Run: headless pygame with SDL's dummy video driver; simulated clock (each Clock.tick advances the game by its frame time, no real sleeping); random seed 0; keys injected as events and as key.get_pressed() state; mouse plan: one left click at the window centre at the start of phase 2, then a move to the lower-right quarter at the start of phase 3.
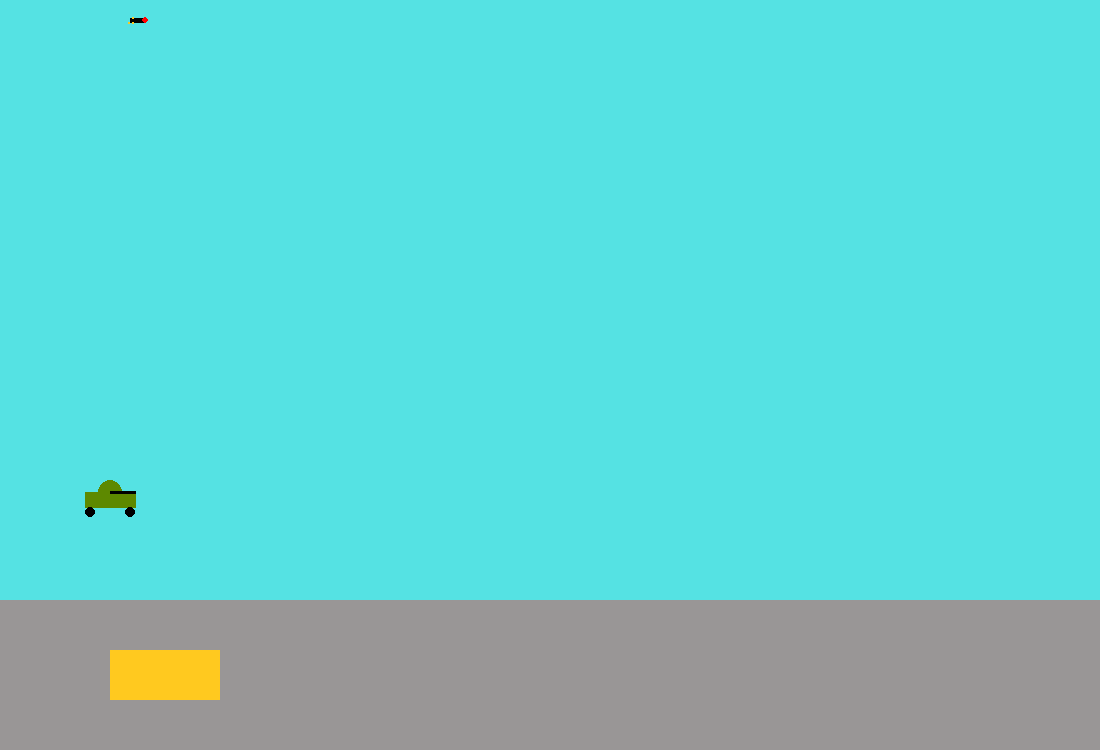
Frame 1 of 4 · flips 1–60 · no input
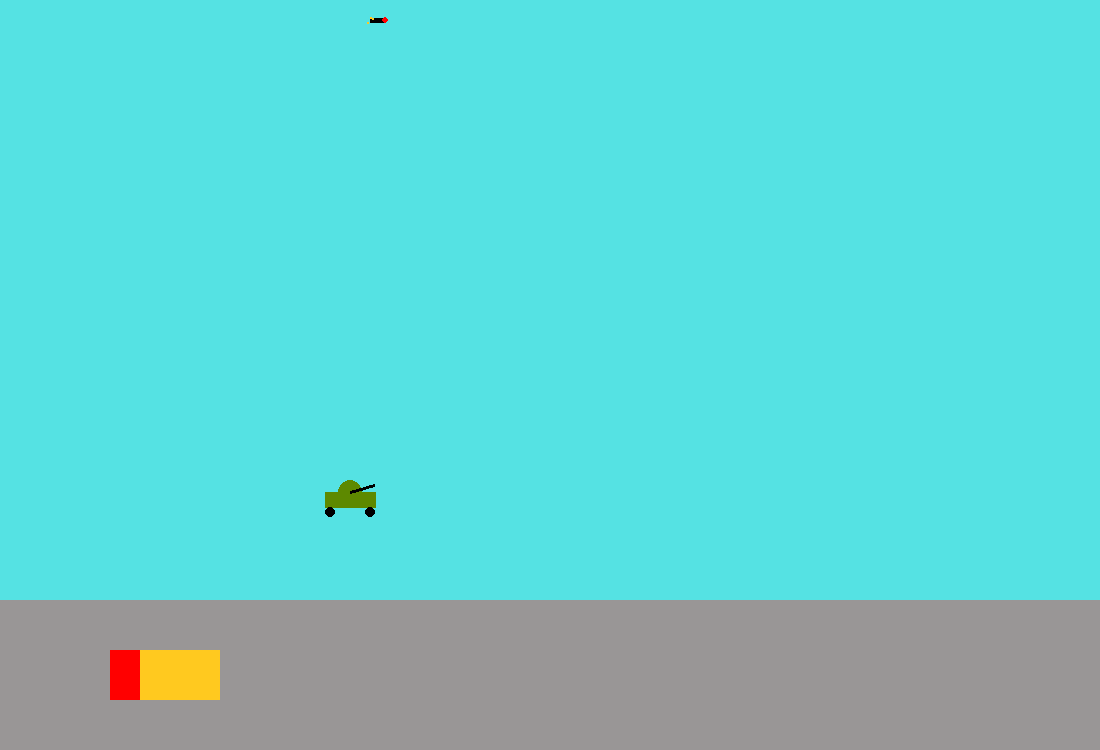
Frame 2 of 4 · flips 61–180 · clicked the window centre · tapped SPACE, RETURN · held RIGHT (→), D
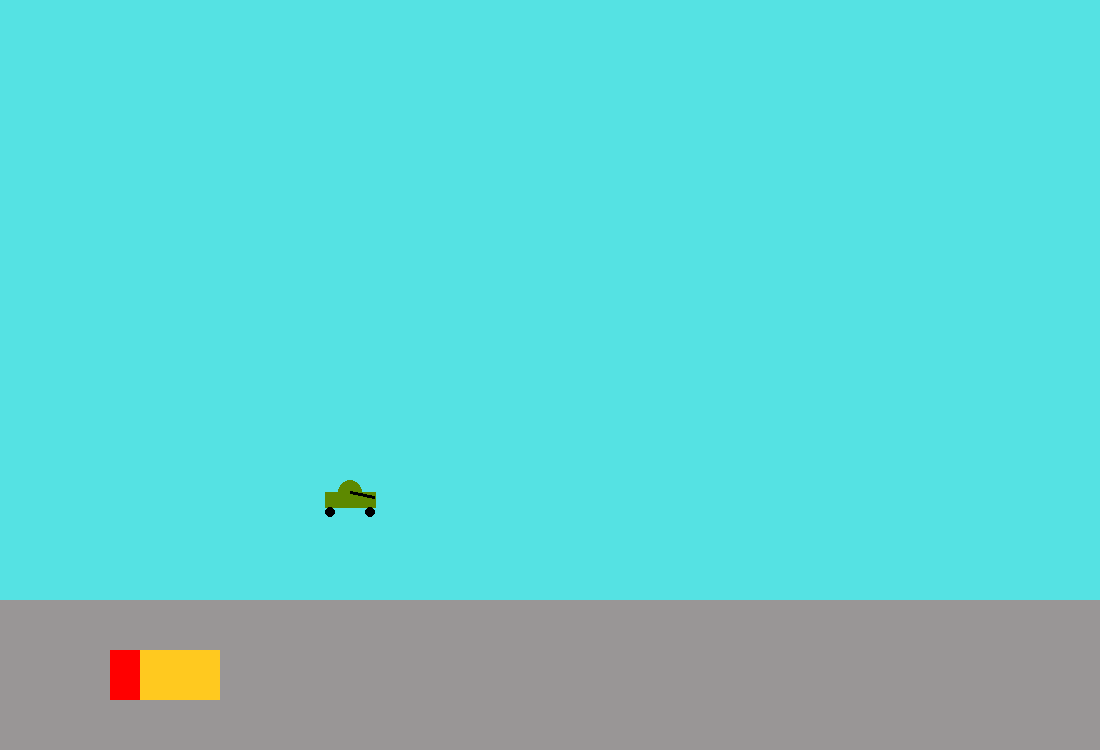
Frame 3 of 4 · flips 181–300 · moved the mouse to the lower-right quarter · held DOWN (↓), S
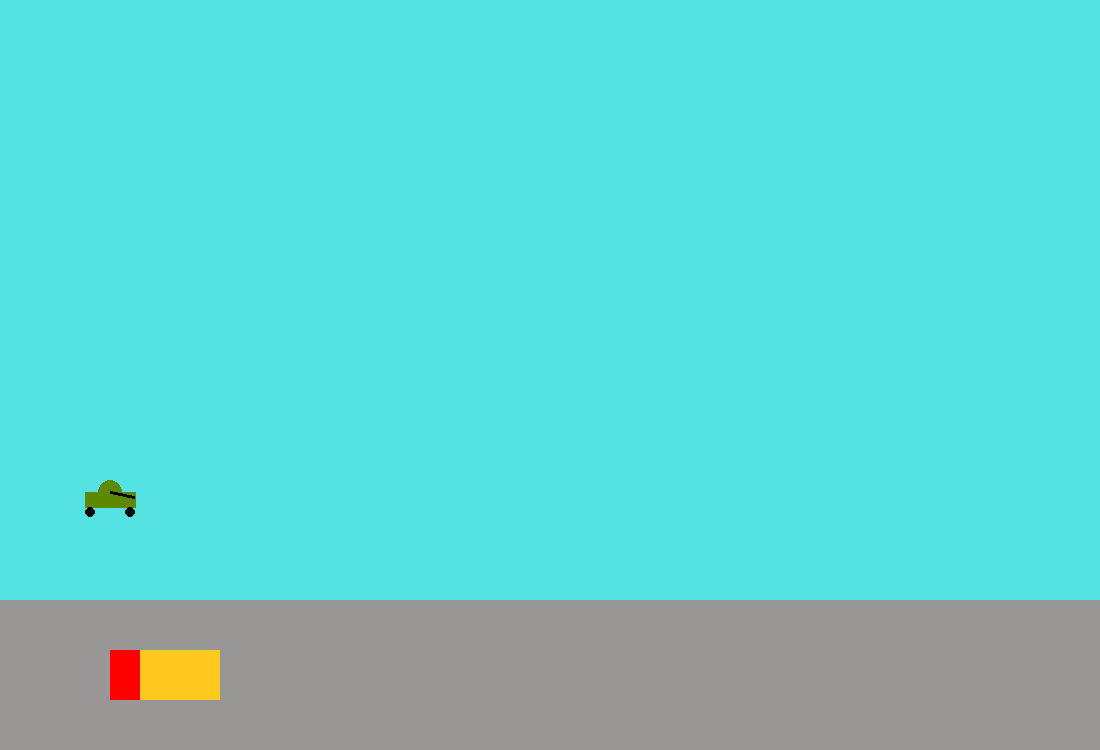
Frame 4 of 4 · flips 301–420 · held LEFT (←), A, UP (↑), W

The pygame program that drew these frames:

from random import randint
import pygame.draw as dr
import pygame
import math
import time

FPS = 60

RED = 0xFF0000
LIGHT_BLUE = 0x55e2e3
BLUE = 0x0000FF
YELLOW = 0xFFC91F
GREEN = 0x00FF00
MAGENTA = 0xFF03B8
CYAN = 0x00FFCC
BLACK = (0, 0, 0)
WHITE = 0xFFFFFF
GREY = 0x7D7D7D
DARK_GREEN = 0x5d8900
INTERFACE_COLOR = 0x999696
GAME_COLORS = [RED, BLUE, YELLOW, GREEN, MAGENTA, CYAN]

WIDTH = 1100
HEIGHT = 600
INTERFACE_HEIGHT = 150

# FIXME вырази через ширину и высоту
PLAYER_START_POS_X = 110
PLAYER_START_POS_Y = 500


class Tank:
    def __init__(self, surface, x, y):
        self.surface = surface
        self.x = x
        self.y = y
        self.fire_angle = 0
        self.ground_angle = 0
        self.height = 15
        self.width = 50
        self.r = 10
        self.caliber = 3
        self.color = DARK_GREEN
        self.power_on = 0
        self.v = 0
        self.wheel_radius = self.width // 10
        self.life = 1
        self.power = 0

    def draw(self):
        dr.polygon(self.surface, self.color, [(self.x - self.width / 2, self.y - self.height / 2),
                                              (self.x + self.width / 2, self.y - self.height / 2),
                                              (self.x + self.width / 2, self.y + self.height / 2),
                                              (self.x - self.width / 2, self.y + self.height / 2),
                                              (self.x - self.width / 2, self.y - self.height / 2)])
        dr.circle(self.surface, self.color, (self.x, self.y - self.height / 2), self.width / 4)
        dr.line(self.surface, BLACK, (self.x, self.y - self.height / 2),
                (self.x + math.cos(self.fire_angle) * self.width / 2,
                 (self.y - self.height / 2) + math.sin(self.fire_angle) * self.width / 2), width=self.caliber)
        dr.circle(self.surface, BLACK,
                  (self.x - self.width / 2 + self.wheel_radius, self.y + self.height / 2 + self.wheel_radius),
                  self.wheel_radius)
        dr.circle(self.surface, BLACK,
                  (self.x + self.width / 2 - self.wheel_radius, self.y + self.height / 2 + self.wheel_radius),
                  self.wheel_radius)

    def move(self):
        self.x += self.v * math.cos(self.ground_angle)
        self.y += self.v * math.sin(self.ground_angle)

    def power_start(self):
        self.power_on = 1

    '''def targetting(self):
        if event_o.pos[0] - 20 != 0:
            self.fire_angle = math.atan((event_o.pos[1] - 450) / (event_o.pos[0] - 20))
        else:
            self.fire_angle = math.copysign(math.pi / 2, event_o.pos[1] - 450)
    def find_ground_angle'''


class Bullet:
    def __init__(self, surface, x, y, v, angle, r):
        self.screen = surface
        self.x = x
        self.y = y
        self.r = r
        self.vx = v * math.cos(angle)
        self.vy = v * math.sin(angle)
        self.color = BLACK

    def draw(self):
        dr.circle(self.screen, self.color, (self.x, self.y), self.r)

    def move(self):
        self.vy += 10 / FPS
        #if self.x + self.vx > WIDTH - self.r or self.x + self.vx < self.r:
        #    self.vx = -self.vx
        #if self.y + self.vy > HEIGHT - self.r or self.y + self.vy < self.r:
        #    self.vy = -self.vy
        self.x += self.vx
        self.y += self.vy

    def in_bounds(self):
        return WIDTH > self.x > 0 and HEIGHT > self.y > 0


class PlayerTank(Tank):
    def __init__(self, surface, x, y):
        Tank.__init__(self, surface, x, y)
        self.ptured = 0
        self.timer_s = 0
        self.reload_rate = 1

    def move_by_keyboard(self, moving_event):
        if moving_event.key == pygame.K_d:
            self.v = 2
        elif moving_event.key == pygame.K_a:
            self.v = -2

    def stop_by_keyboard(self, stopping_event):
        if stopping_event.key == pygame.K_d or stopping_event.key == pygame.K_a:
            self.v = 0

    def targetting(self, target_event):
        if target_event.pos[0] - self.x > 0:
            self.fire_angle = math.atan((target_event.pos[1] - self.y) / (target_event.pos[0] - self.x))
        elif target_event.pos[0] - self.x < 0:
            self.fire_angle = math.atan((target_event.pos[1] - self.y) / (target_event.pos[0] - self.x)) - math.pi
        else:
            self.fire_angle = math.copysign(math.pi / 2, target_event.pos[1] - self.y)

    def power_up(self):
        self.power_on = 1
        self.timer_s = time.time()

    def empower(self):
        if self.power_on:
            if time.time() - self.timer_s > self.reload_rate:
                self.power += 10
                self.timer_s = time.time()

    def fire(self, bullets_array):
        bullet = Bullet(self.surface, self.x + math.cos(self.fire_angle) * self.width / 2,
                        self.y - self.height / 2 + math.sin(self.fire_angle) * self.width / 2, self.power,
                        self.fire_angle, self.caliber // 2)
        bullets_array.append(bullet)
        self.power = 10
        self.power_on = 0
        return bullets_array

    # def find_ground_angle


class Interface:
    def __init__(self, surface, player_tank):
        self.e = 1
        self.screen = surface
        self.tank = player_tank

    def draw(self):
        dr.rect(self.screen, INTERFACE_COLOR, (0, HEIGHT, WIDTH, INTERFACE_HEIGHT))
        dr.rect(self.screen, YELLOW, (WIDTH // 10, HEIGHT + INTERFACE_HEIGHT // 3, WIDTH // 10, INTERFACE_HEIGHT // 3))
        dr.rect(self.screen, RED, (WIDTH // 10, HEIGHT + INTERFACE_HEIGHT // 3, WIDTH // 300 * self.tank.power, INTERFACE_HEIGHT // 3))


class Landshaft:
    def __init__(self, surface):
        self.screen = surface


class Ptur(Bullet):
    def __init__(self, surface, x, y, v, angle, d=5, l=15, lifetime = 13):
        Bullet.__init__(self, surface, x, y, v, angle, d)
        self.length = l
        self.angle = angle
        self.omega = 0
        self.v = v
        self.lifetime = lifetime
        self.lived_s = time.time()

    def draw(self):
        dr.line(self.screen, BLACK,
                (self.x - math.cos(self.angle) * self.length / 2, self.y - math.sin(self.angle) * self.length / 2),
                (self.x + math.cos(self.angle) * self.length / 2, self.y + math.sin(self.angle) * self.length / 2),
                width=self.r)
        dr.circle(self.screen, RED,
                  (self.x + math.cos(self.angle) * self.length / 2, self.y + math.sin(self.angle) * self.length / 2),
                  self.r * 3 // 4)
        explosion = Explosion(self.screen, 3, 1, self.x - math.cos(self.angle) * self.length / 2,
                              self.y - math.sin(self.angle) * self.length / 2, 3)
        explosion.draw()

    def move_by_keyboard(self, moving_event):
        if moving_event.key == pygame.K_w:
            self.omega = math.pi / (2 * FPS)
        elif moving_event.key == pygame.K_s:
            self.omega = - math.pi / (2 * FPS)

    def stop_by_keyboard(self, stopping_event):
        if stopping_event.key == pygame.K_w or stopping_event.key == pygame.K_s:
            self.omega = 0

    def move(self):
        self.angle += self.omega
        self.x += self.v * math.cos(self.angle)
        self.y += self.v * math.sin(self.angle)


class Explosion:
    def __init__(self, surface, number, lifetime, x, y, r, minr=1, color=YELLOW):
        self.screen = surface
        self.number = number
        self.lifetime = lifetime
        self.x = x
        self.y = y
        self.r = r
        self.minr = minr
        self.color = color

    def draw(self):
        for i in range(self.number):
            dr.circle(self.screen, self.color, (self.x + randint(-self.r, self.r), self.y + randint(-self.r, self.r)),
                      randint(self.minr, self.r // 3))


def merge_bullets(bullets_array):
    bullets_merged = []
    for b in bullets_array:
        if b.in_bounds():
            b.move()
            b.draw()
            bullets_merged.append(b)
    return bullets_merged

def merge_ptur(ptur_entity):
    if time.time() - ptur_entity.lived_s < ptur_entity.lifetime:
        ptur_entity.draw()

pygame.init()
screen = pygame.display.set_mode((WIDTH, HEIGHT + INTERFACE_HEIGHT))
clock = pygame.time.Clock()
finished = False

bullets = []
enemy_tanks = []

ptur = Ptur(screen, 20, 20, 2, 0)
player = PlayerTank(screen, PLAYER_START_POS_X, PLAYER_START_POS_Y)
interface = Interface(screen, player)

while not finished:
    clock.tick(FPS)
    screen.fill(LIGHT_BLUE)
    # ТУТ рисуем
    bullets = merge_bullets(bullets)
    merge_ptur(ptur)
    player.draw()
    interface.draw()
    pygame.display.update()
    for event in pygame.event.get():
        if event.type == pygame.QUIT:
            finished = True
        elif event.type == pygame.KEYDOWN:
            player.move_by_keyboard(event)
            ptur.move_by_keyboard(event)
        elif event.type == pygame.KEYUP:
            player.stop_by_keyboard(event)
            ptur.stop_by_keyboard(event)
        elif event.type == pygame.MOUSEMOTION:
            player.targetting(event)
        elif event.type == pygame.MOUSEBUTTONDOWN:
            player.power_up()
        elif event.type == pygame.MOUSEBUTTONUP:
            bullets = player.fire(bullets)
    player.empower()
    player.move()
    ptur.move()

pygame.quit()

'''elif event.type == pygame.MOUSEBUTTONDOWN:
            gun.fire2_start()
        elif event.type == pygame.MOUSEBUTTONUP:
            gun.fire2_end(event)
        elif event.type == pygame.MOUSEMOTION:
            gun.targetting(event)'''
